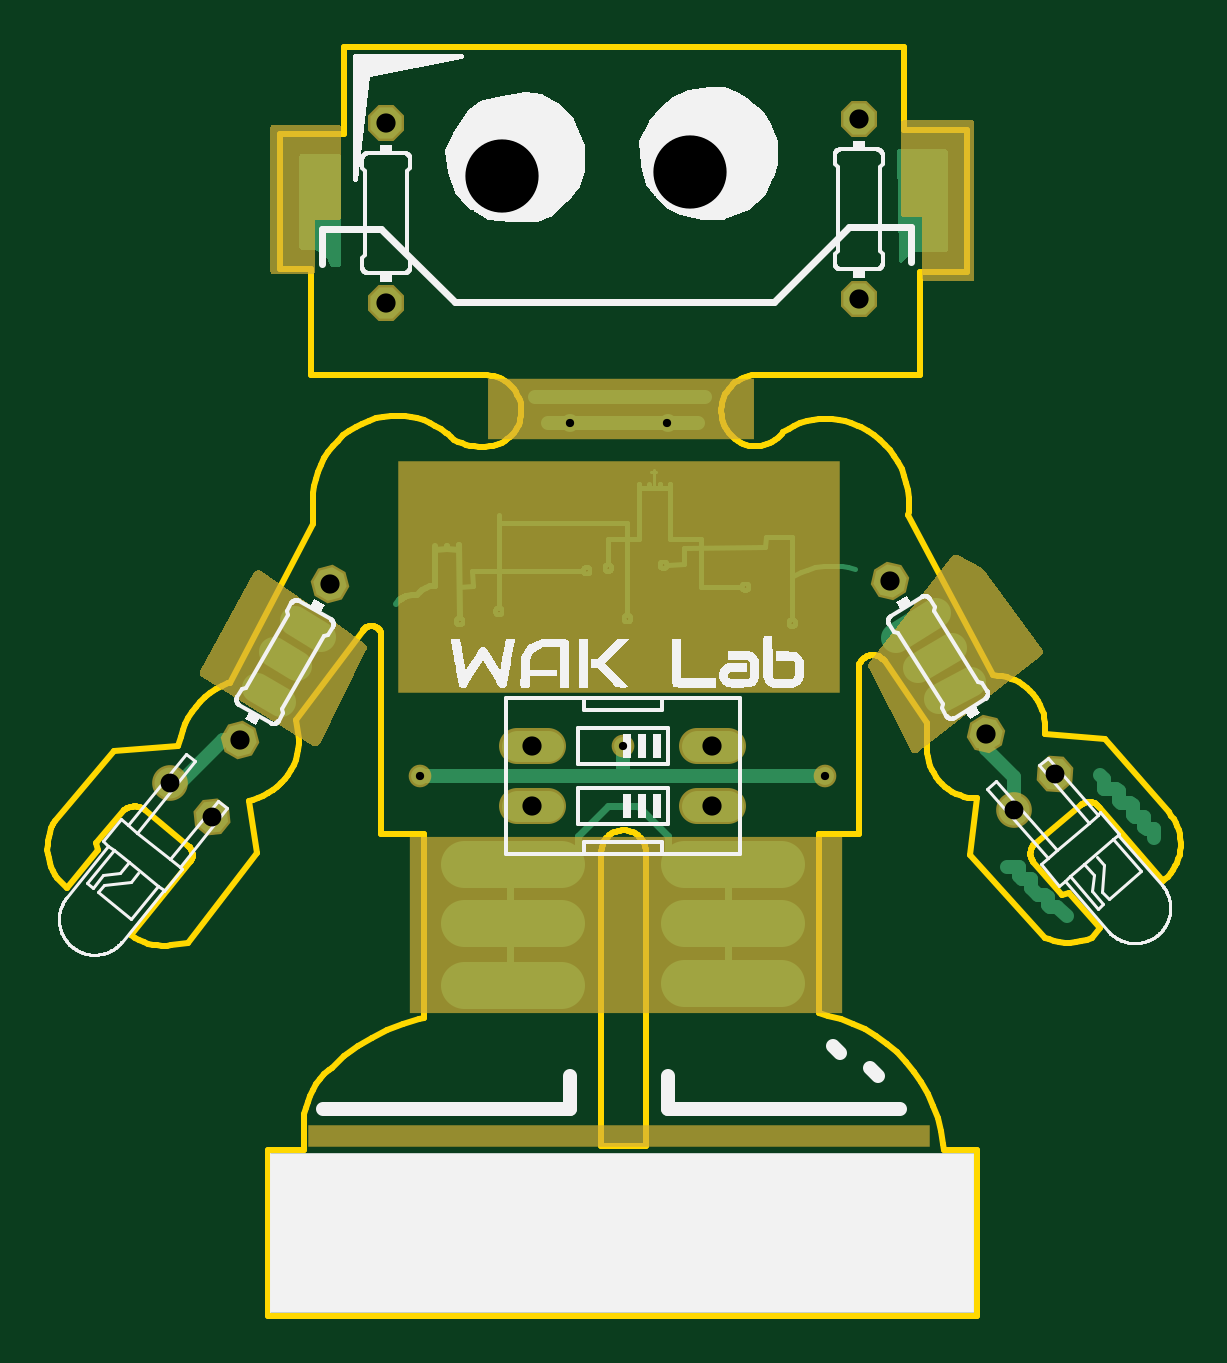
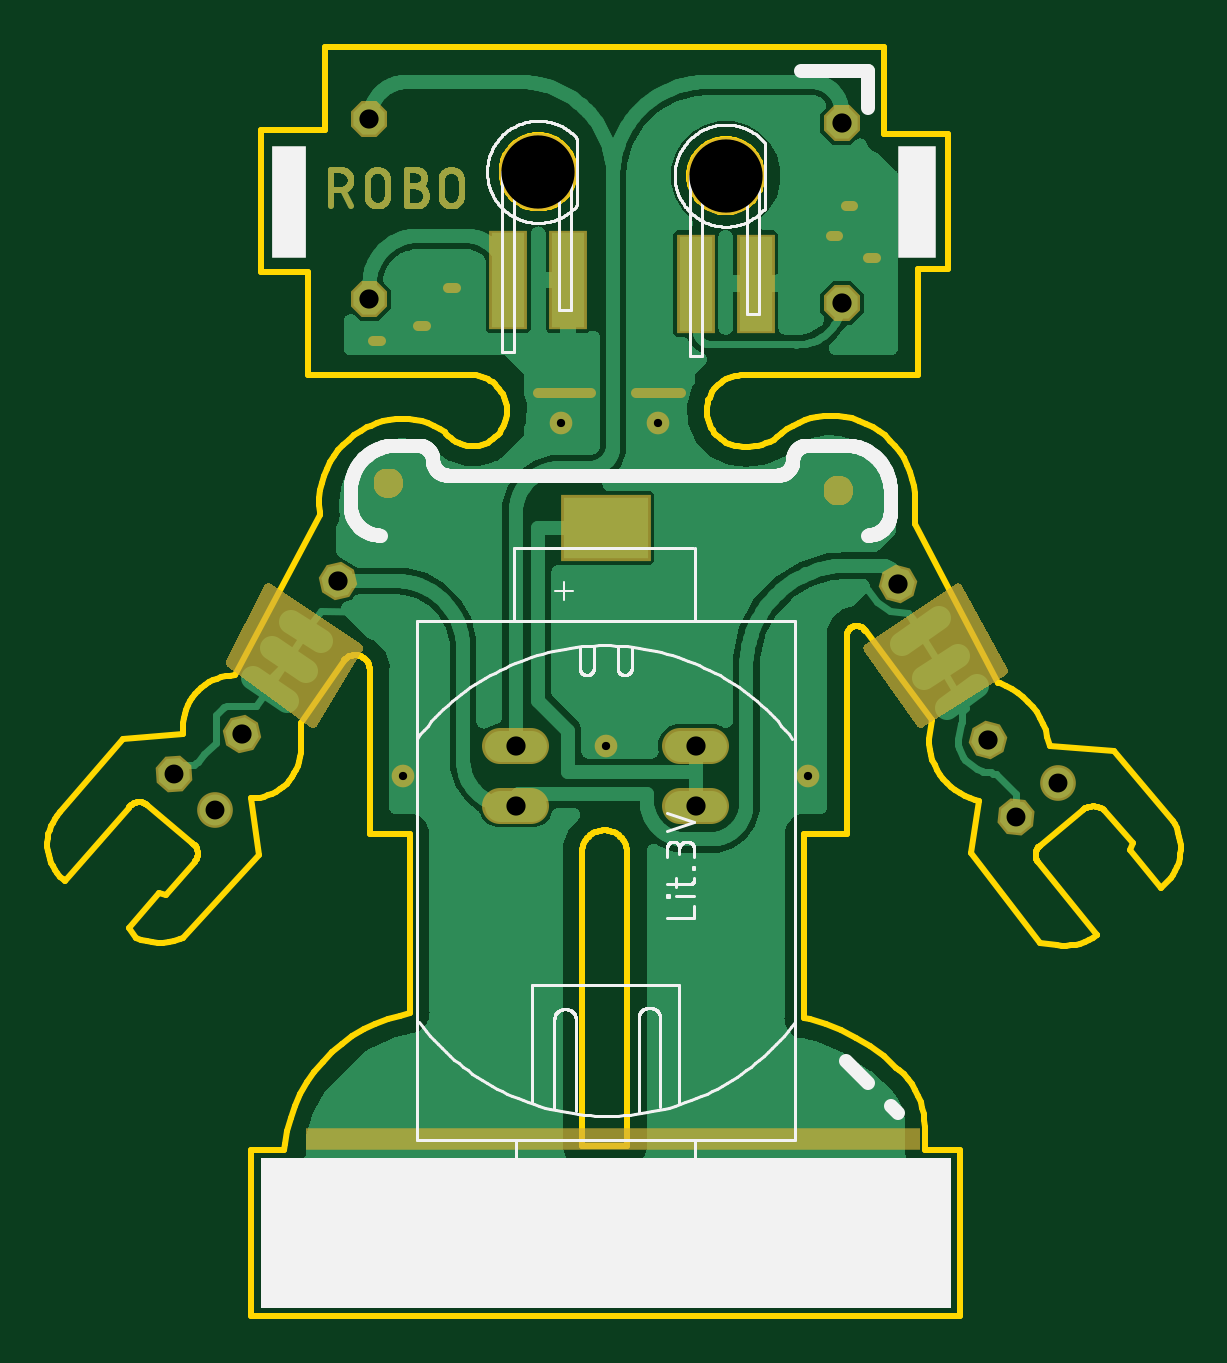
Circuit board: 9 layer files. Board 48.0 x 53.7 mm.
- bottom_copper: robot.GBL (105503 bytes)
- bottom_silk: robot.GBO (33555 bytes)
- paste: robot.GBP (289 bytes)
- bottom_mask: robot.GBS (27144 bytes)
- outline: robot.GKO (54647 bytes)
- top_copper: robot.GTL (28320 bytes)
- top_silk: robot.GTO (48469 bytes)
- top_mask: robot.GTS (10570 bytes)
- drill: robot.XLN (472 bytes)

=== bottom_copper: robot.GBL (105503 bytes, source omitted) ===
=== bottom_silk: robot.GBO (33555 bytes, source omitted) ===
=== paste: robot.GBP ===
G04 EAGLE Gerber X2 export*
G75*
%MOMM*%
%FSLAX34Y34*%
%LPD*%
%AMOC8*
5,1,8,0,0,1.08239X$1,22.5*%
G01*
%ADD10R,3.600000X2.600000*%
%ADD11R,1.400000X4.000000*%


D10*
X200025Y333375D03*
X200025Y34925D03*
D11*
X215900Y438468D03*
X241300Y438468D03*
X136525Y436880D03*
X161925Y436880D03*
M02*

=== bottom_mask: robot.GBS (27144 bytes, source omitted) ===
=== outline: robot.GKO (54647 bytes, source omitted) ===
=== top_copper: robot.GTL (28320 bytes, source omitted) ===
=== top_silk: robot.GTO (48469 bytes, source omitted) ===
=== top_mask: robot.GTS (10570 bytes, source omitted) ===
=== drill: robot.XLN ===
M48
;GenerationSoftware,Autodesk,EAGLE,8.6.0*%
;CreationDate,2022-05-10T19:14:35Z*%
FMAT,2
ICI,OFF
METRIC,TZ,000.000
T4C0.350
T3C0.800
T2C0.813
T1C3.100
%
G90
M71
T1
X22860Y48419
X14922Y48260
T2
X23812Y21590
X23812Y24130
X16192Y24130
X16192Y21590
X10001Y50482
X10001Y42863
X30004Y50641
X30004Y43021
X7620Y30965
X3810Y24365
X31343Y31092
X35381Y24630
T3
X36558Y21416
X38294Y22925
X841Y22549
X2628Y21101
T4
X11430Y22860
X28575Y22860
X20003Y24130
X17780Y37783
X21907Y37783
M30
